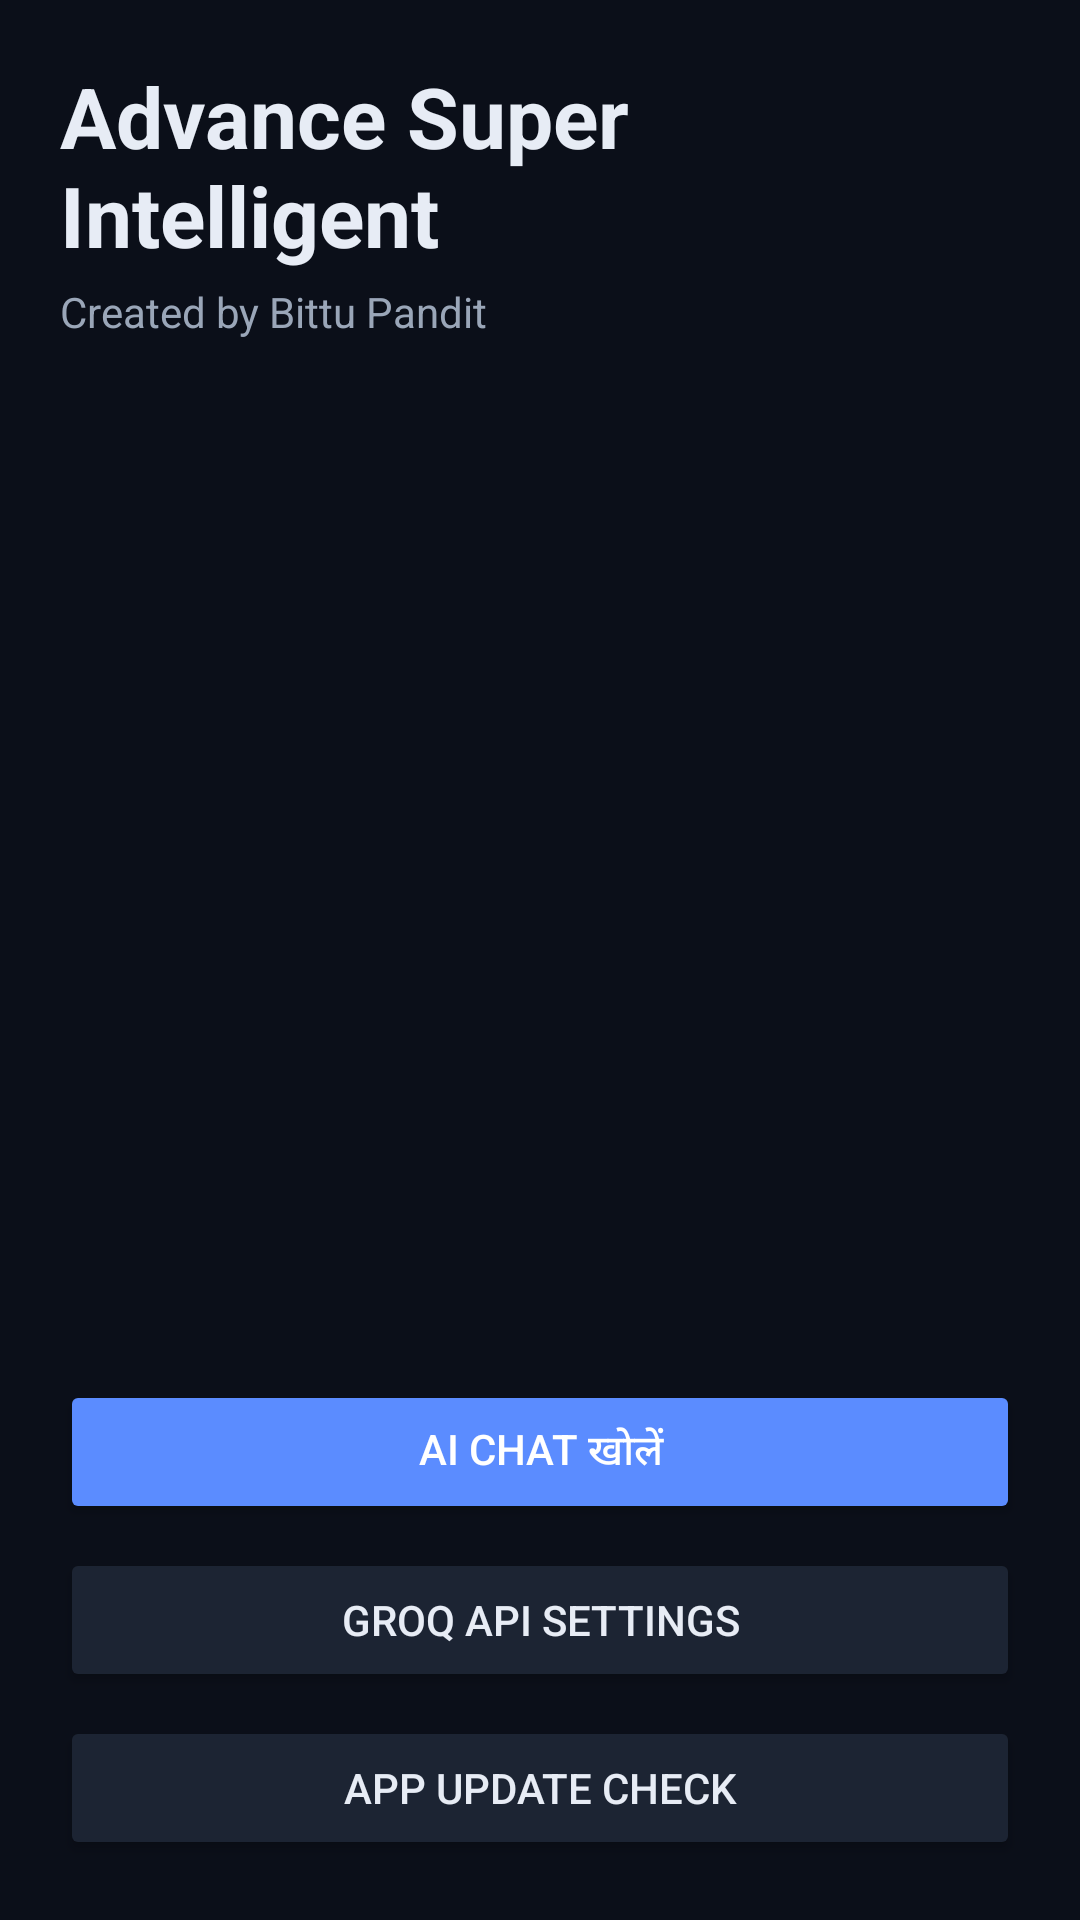

Android layout source for this screen:
<!-- AndroidManifest.xml: application theme Theme.BittuAI -->
<!-- res/layout/activity_home.xml -->
<?xml version="1.0" encoding="utf-8"?>
<LinearLayout xmlns:android="http://schemas.android.com/apk/res/android"
    android:layout_width="match_parent"
    android:layout_height="match_parent"
    android:background="@color/bittu_background"
    android:orientation="vertical"
    android:padding="20dp">

    <TextView
        android:layout_width="match_parent"
        android:layout_height="wrap_content"
        android:text="Advance Super Intelligent"
        android:textColor="@color/bittu_text"
        android:textSize="28sp"
        android:textStyle="bold" />

    <TextView
        android:layout_width="match_parent"
        android:layout_height="wrap_content"
        android:layout_marginTop="4dp"
        android:text="Created by Bittu Pandit"
        android:textColor="@color/bittu_text_secondary"
        android:textSize="14sp" />

    <ScrollView
        android:layout_width="match_parent"
        android:layout_height="0dp"
        android:layout_marginTop="20dp"
        android:layout_weight="1">

        <GridLayout
            android:id="@+id/featureGrid"
            android:layout_width="match_parent"
            android:layout_height="wrap_content"
            android:columnCount="2"
            android:useDefaultMargins="true" />
    </ScrollView>

    <Button
        android:id="@+id/openChatButton"
        android:layout_width="match_parent"
        android:layout_height="wrap_content"
        android:layout_marginTop="12dp"
        android:backgroundTint="@color/bittu_accent"
        android:text="AI Chat खोलें"
        android:textColor="#FFFFFF" />

    <Button
        android:id="@+id/openSettingsButton"
        android:layout_width="match_parent"
        android:layout_height="wrap_content"
        android:layout_marginTop="8dp"
        android:backgroundTint="@color/bittu_surface_alt"
        android:text="Groq API Settings"
        android:textColor="@color/bittu_text" />

    <Button
        android:id="@+id/checkUpdateButton"
        android:layout_width="match_parent"
        android:layout_height="wrap_content"
        android:layout_marginTop="8dp"
        android:backgroundTint="@color/bittu_surface_alt"
        android:text="App Update Check"
        android:textColor="@color/bittu_text" />

</LinearLayout>
<!-- resources referenced by this layout -->
<resources>
  <color name="bittu_accent">#5B8CFF</color>
  <color name="bittu_background">#0B0F19</color>
  <color name="bittu_surface_alt">#1C2433</color>
  <color name="bittu_text">#E7ECF5</color>
  <color name="bittu_text_secondary">#9AA6B8</color>
  <style name="Theme.BittuAI" parent="Theme.Material3.Dark.NoActionBar">
          <item name="android:windowBackground">@color/bittu_background</item>
          <item name="colorPrimary">@color/bittu_accent</item>
          <item name="colorOnPrimary">#FFFFFF</item>
          <item name="colorSurface">@color/bittu_surface</item>
          <item name="colorOnSurface">@color/bittu_text</item>
          <item name="android:statusBarColor">@color/bittu_background</item>
          <item name="android:navigationBarColor">@color/bittu_background</item>
      </style>
  <color name="bittu_surface">#151B27</color>
</resources>
